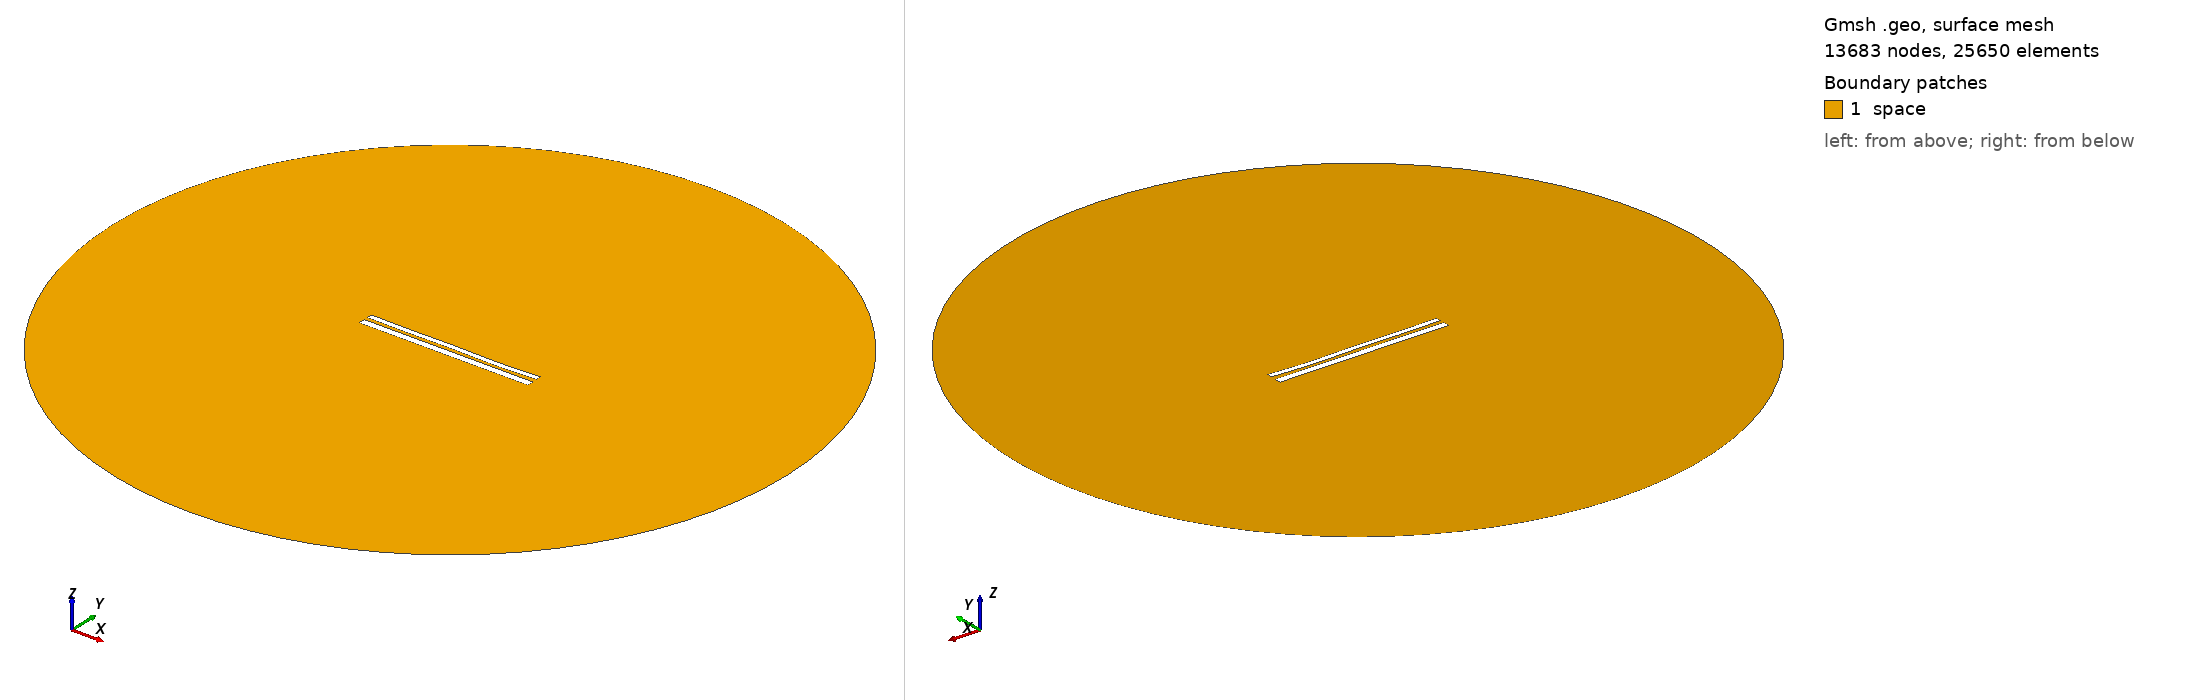

Gmsh geometry script, surface-meshed: 13683 nodes, 25650 surface elements. Boundary patches (legend numbers): 1 space. Left view from above one corner, right view from below the opposite corner. Legend entries are the model's physical surfaces. The drawing asked Gmsh for element sizes between 1% and 20% of the model's largest extent; the script's own settings can give other sizes.

=== 10766.geo (drawn) ===
//---------------------------------------
// Geometry kernel
//---------------------------------------

SetFactory("OpenCASCADE");



//---------------------------------------
// Parameters of the geometry
//---------------------------------------

// Overetch of the upper plate
overetch = 0.375;

// Distance between the plates
distance = 2.0;

// Discretization over the x axis (for the deformation)
nx = 50; 

// Length of the plate
L = 100 - overetch; 

// Number of modes
n = 4; 

// 1st mode coefficient
coeff(1) = -0.075;
beta(1) = 0.596864 * 3.1415926535 / L;

// 2nd mode coefficient
coeff(2) = -0.15;
beta(2) = 1.49418 * 3.1415926535 / L;

// 3rd mode coefficient
coeff(3) = 0.07499999999999998;
beta(3) = 2.50025 * 3.1415926535 / L;

// 4th mode coefficient
coeff(4) = -0.15;
beta(4) = 3.49999 * 3.1415926535 / L;



//---------------------------------------
// Upper plate (deformed rectangle)
//---------------------------------------

// Coordiantes of the upper plate
xmin = -50;
xmax = 50 - overetch;

// Height of the upper plate
yheight = 4 - 2 * overetch;

// Indexes of the points
UpperID[] = {};
LowerID[] = {};
LeftID[] = {};
RightID[] = {};

// Point index
p = 1;

// Horizontal edges
For i In {1:nx}
    x = xmin + (i-1)*(xmax - xmin)/(nx-1);

    y_bottom = distance / 2 + overetch;
    For j In {1:n}
        C = (Cosh(beta(j)*L) + Cos(beta(j)*L)) / (Sinh(beta(j)*L) + Sin(beta(j)*L));
        y_bottom  = y_bottom + coeff(j) * (Cosh(beta(j)*(x+50)) - Cos(beta(j)*(x+50)) - C * (Sinh(beta(j)*(x+50)) - Sin(beta(j)*(x+50))));
    EndFor

    y_top = y_bottom + yheight;

    Point(p) = {x, y_top, 0, 1.0};
    UpperID[i] = p;
    p = p + 1;

    Point(p) = {x, y_bottom, 0, 1.0};
    LowerID[i] = p;
    p = p + 1;
EndFor

// Create point lists
UpperPts[] = {}; LowerPts[] = {};
For i In {1:nx}
  UpperPts[] += {UpperID[i]};
  LowerPts[] += {LowerID[i]};
EndFor

// Build splines
Spline(1) = {UpperPts[]};
Spline(2) = {LowerPts[]};
Line(3) = {LowerPts[nx-1], UpperPts[nx-1]};
Line(4) = {LowerPts[0], UpperPts[0]};

// Build the plane surface
Curve Loop(1) = {2, 3, -1, -4};
Plane Surface(1) = {1};



//---------------------------------------
// Lower plate (rectangle)
//---------------------------------------

// Vertices
Point(1001) = {-50, -1, 0, 1.0};
Point(1002) = { 50, -1, 0, 1.0};
Point(1003) = { 50,  -5, 0, 1.0};
Point(1004) = {-50,  -5, 0, 1.0};

// Edges
Line(5) = {1001, 1002};
Line(6) = {1002, 1003};
Line(7) = {1003, 1004};
Line(8) = {1004, 1001};

// Plane surface
Line Loop(2) = {5, 6, 7, 8};
Plane Surface(2) = {2}; 



//---------------------------------------
// Outer (fictious) boundary
//---------------------------------------

// Points
Point(1005) = {0, 0, 0};       // Center
Point(1006) = {200, 0, 0};     // Start point
Point(1007) = {0, 200, 0};     // 90 degrees
Point(1008) = {-200, 0, 0};    // 180 degrees
Point(1009) = {0, -200, 0};    // 270 degrees

// Circle arcs (each needs start, center, end)
Circle(9) = {1006, 1005, 1007};
Circle(10) = {1007, 1005, 1008};
Circle(11) = {1008, 1005, 1009};
Circle(12) = {1009, 1005, 1006};

// Plane surface for the entire domain
Curve Loop(3) = {9, 10, 11, 12};
Surface(3) = {3};

// Subtract the plates from the whole domain to obtain the actual domain where we want to solve the equations
BooleanDifference{ Surface{3}; Delete; }{ Surface{1}; Surface{2}; Delete; }




//---------------------------------------
// Transfinite Lines/Curves
//---------------------------------------

// Set the number of points on the boundaries
r = 7;

// Plates
Transfinite Curve {1, 2} = 50*r Using Progression 1;
Transfinite Curve {3, 4} = 2*r Using Progression 1;
Transfinite Line {5, 7} = 50*r Using Progression 1;
Transfinite Line {6, 8} = 2*r Using Progression 1;

// Outer boundary
Transfinite Line {9, 10, 11, 12} = 20 Using Progression 1;



//---------------------------------------
// Physical groups
//---------------------------------------                

// Physical curves (boundaries)
Physical Line("force_segment", 10) = {2};
Physical Line("upper_plate", 11) = {1, 3, 4};
Physical Line("lower_plate", 12) = {5, 6, 7, 8};
Physical Line("boundary", 20) = {9, 10, 11, 12};

// Physical Surfaces
Physical Surface("space", 30) = {3};



//---------------------------------------
// 6. Generate the Mesh
//---------------------------------------

// 2D mesh generation
Mesh 2;
